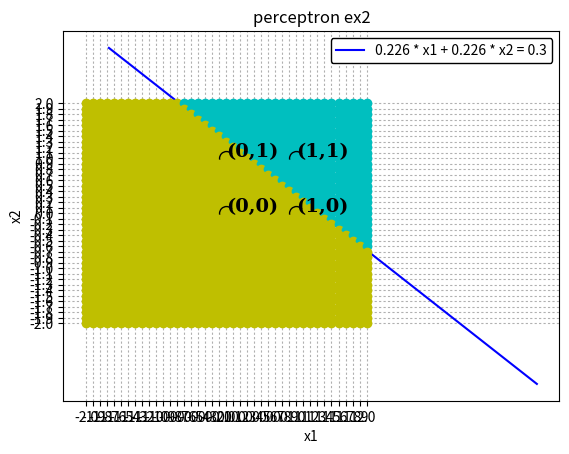

This figure's Python source:
import numpy as np
import matplotlib.pyplot as plt

x = list(map(lambda i: round(i), np.arange(-2.1,2.1,step = 0.1)))
y = list(map(lambda i: round(i), np.arange(-2.1,2.1,step = 0.1)))

mini = 0.000001
weight1, weight2, thres = (0.226, 0.226, 0.3)

font1 = {'family': 'serif',
      'color':  'black',
      'weight': 'bold',
      'size': 14}

def perceptron(w1, w2, x1, x2):
    if(w1 * x1 + w2 * x2 > thres or abs(w1 * x1 + w2 * x2 - thres) < 0.000001):
        plt.plot(x1, x2, "co", markersize = 6, visible = True)
    else:
        plt.plot(x1, x2, "yo", markersize = 6, visible = True)
    if (abs(x1 - 1.0) < mini or abs(x1) < mini) and \
        (abs(x2 - 1.0) < mini  or abs(x2) < mini):
        plt.text(x1,x2+0.02,'({},{})'.format(round(x1), round(x2)), fontdict = font1)
        plt.plot(x1, x2, "ko", markersize = 10, fillstyle = 'none')

def line(x1, x2):
    plt.plot(x1,x2, "b-", label = (str(weight1) + ' * ' + \
        'x1 + ' + str(weight2) + ' * ' + 'x2 = ' + str(round(thres,1))), visible = True)

# round ver
x1 = list(map(lambda i: round((thres - weight2 * i) / weight1, 4), np.arange(-3.1,3.1,step = 0.1)))
x2 = list(map(lambda i: round((thres - weight1 * i) / weight2, 4), x1))

''' no round
x1 = list(map(lambda i: (thres - weight2 * i) / weight1, np.arange(-2.1,2.1,step = 0.1)))
x2 = list(map(lambda i: (thres - weight1 * i) / weight2, x1))
'''

#r 로 하면은 선, ro 라고 하면 점이된다.
line(x1, x2)
plt.plot([-2, 2], [0,0], "k", [0,0], [-2,2], "k", linewidth = 2)
plt.xlabel("x1")
plt.ylabel('x2')
plt.title("perceptron ex2")

for x2 in np.arange(2.0,-2.1,-0.1):
    for x1 in np.arange(-2.0, 2.1, 0.1):
        perceptron(weight1, weight2,x1,x2)

plt.xticks(np.linspace(x[0], x[-1], 41))
plt.yticks(np.linspace(y[0], y[-1], 41))
plt.legend(loc = 'upper right', edgecolor = 'k', framealpha = 1.0)
plt.grid(True, dashes = (2,2))
plt.show()